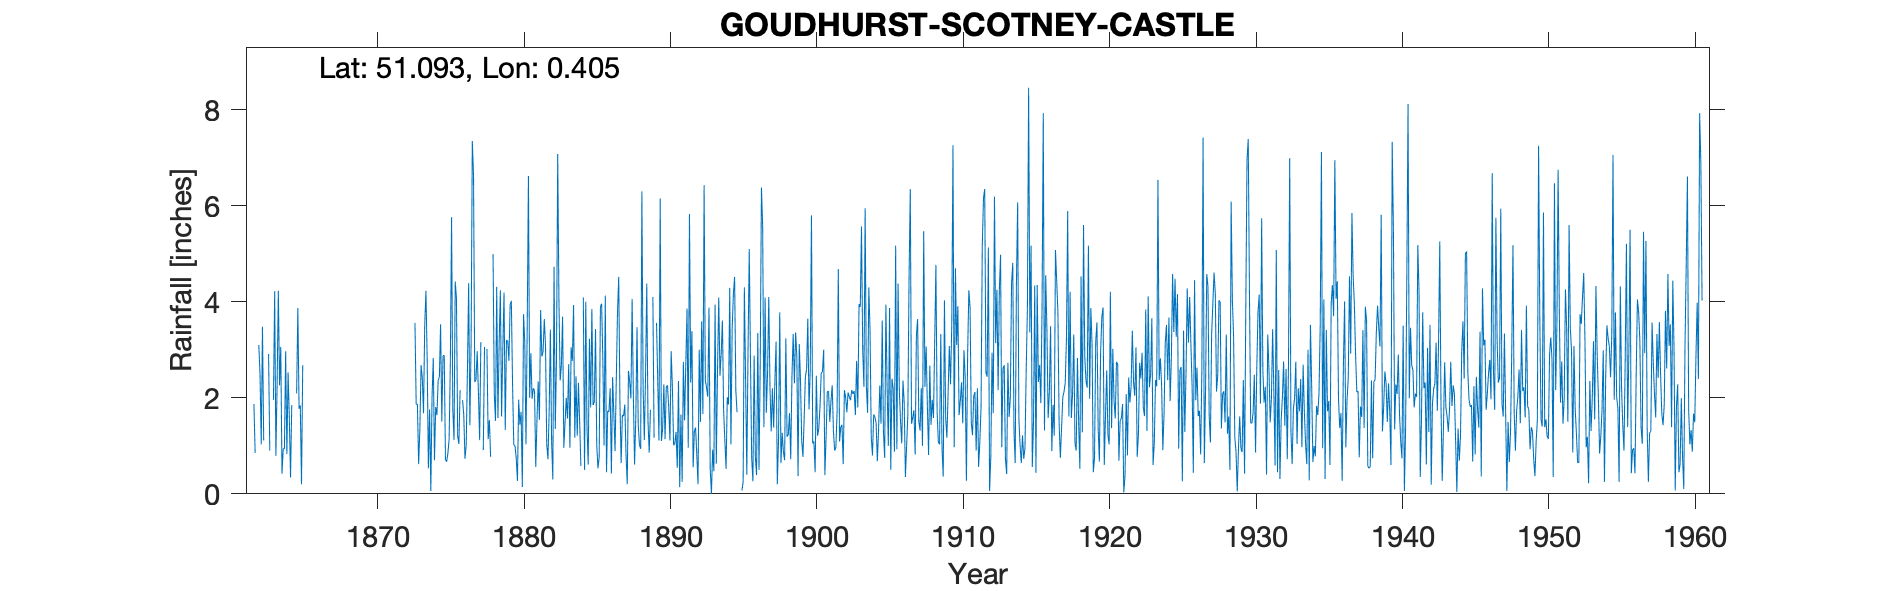

The table this chart was drawn from, first rows:
GOUDHURST SCOTNEY CASTLE, , , , , , , , , , , , , , , , , , , , , , , 
Grid ref, TQ685354, Long, 0.4048, Lat, 51.09, Elevation, 203, ft, , , , , , , , , , , , , , , 
Station no, 325, , , , , , , , , , , , , , , , , , , , , , 
, 1860, 1861, 1862, 1863, 1864, 1865, 1866, 1867, 1868, 1869, 1870, 1871, 1872, 1873, 1874, 1875, 1876, 1877, 1878, 1879, 1880, 1881, 1882
January, , , 1.87, 2.91, 0.94, 3.87, , , , , , , , 3.56, 1.76, 2.88, 1.04, 6.63, 1.14, 3.02, 0.27, 1.98, 1.04
February, , , 0.85, 0.9, 0.94, 1.77, , , , , , , , 1.86, 0.06, 0.71, 2.16, 2.33, 1.54, 4.19, 1.96, 2.2, 0.72
March, , , , , 2.97, 1.84, , , , , , , , 1.87, 2.02, 0.67, , 2.37, 0.77, 1.33, 1.44, 2.15, 1.73
April, , , , , 0.83, 0.2, , , , , , , , 0.62, 2.83, 0.85, 1.95, 2.97, , 3.2, 1.71, 0.56, 3.42
May, , , 3.1, 1.96, 2.53, 2.68, , , , , , , , 1.34, 0.7, 1.14, 1.64, 2.12, 4.99, 3.19, 0.14, 1.53, 1.08
June, , , 2.49, 4.22, 1.6, , , , , , , , , 2.68, 1.81, 2.72, 0.73, 1.12, 2.09, 2.77, 3.74, 2.34, 0.3
July, , , 1.03, 0.79, 0.34, , , , , , , , , 2.42, 1.64, 5.76, 1.01, 3.16, 1.52, 3.94, 3.16, 1.54, 4.73
August, , , 3.48, 2.27, 1.85, , , , , , , , , 1.68, 2.36, 1.77, 2.56, , 4.31, 4.02, 1.03, 3.83, 1.35
September, , , 1.11, 4.23, , , , , , , , , , 3.52, 2.43, 1.12, 4.39, 0.91, 1.58, 2.26, 3.46, 2.86, 2.81
October, , , , 2.26, , , , , , , , , , 4.23, 3.53, 4.42, 1.43, 3.06, 3.14, 1.03, 6.62, 2.96, 7.08
November, , , , 3.06, , , , , , , , , , 2.81, 1.51, 4.08, 3.11, , 4.24, 1, 2, 3.64, 4.04
December, , , , 0.42, 2.09, , , , , , , , , 0.53, 2.88, 1.2, 7.35, 3.02, 1.61, 0.74, 2.93, 3.09, 2.36
Total, , , 23.5, , , , , , , , , , , 27.12, 23.53, 27.32, , , , 30.69, 28.46, 28.68, 30.66
IDR May 1901, , , , , , , , , , , , , , , , , , , , , , , 
